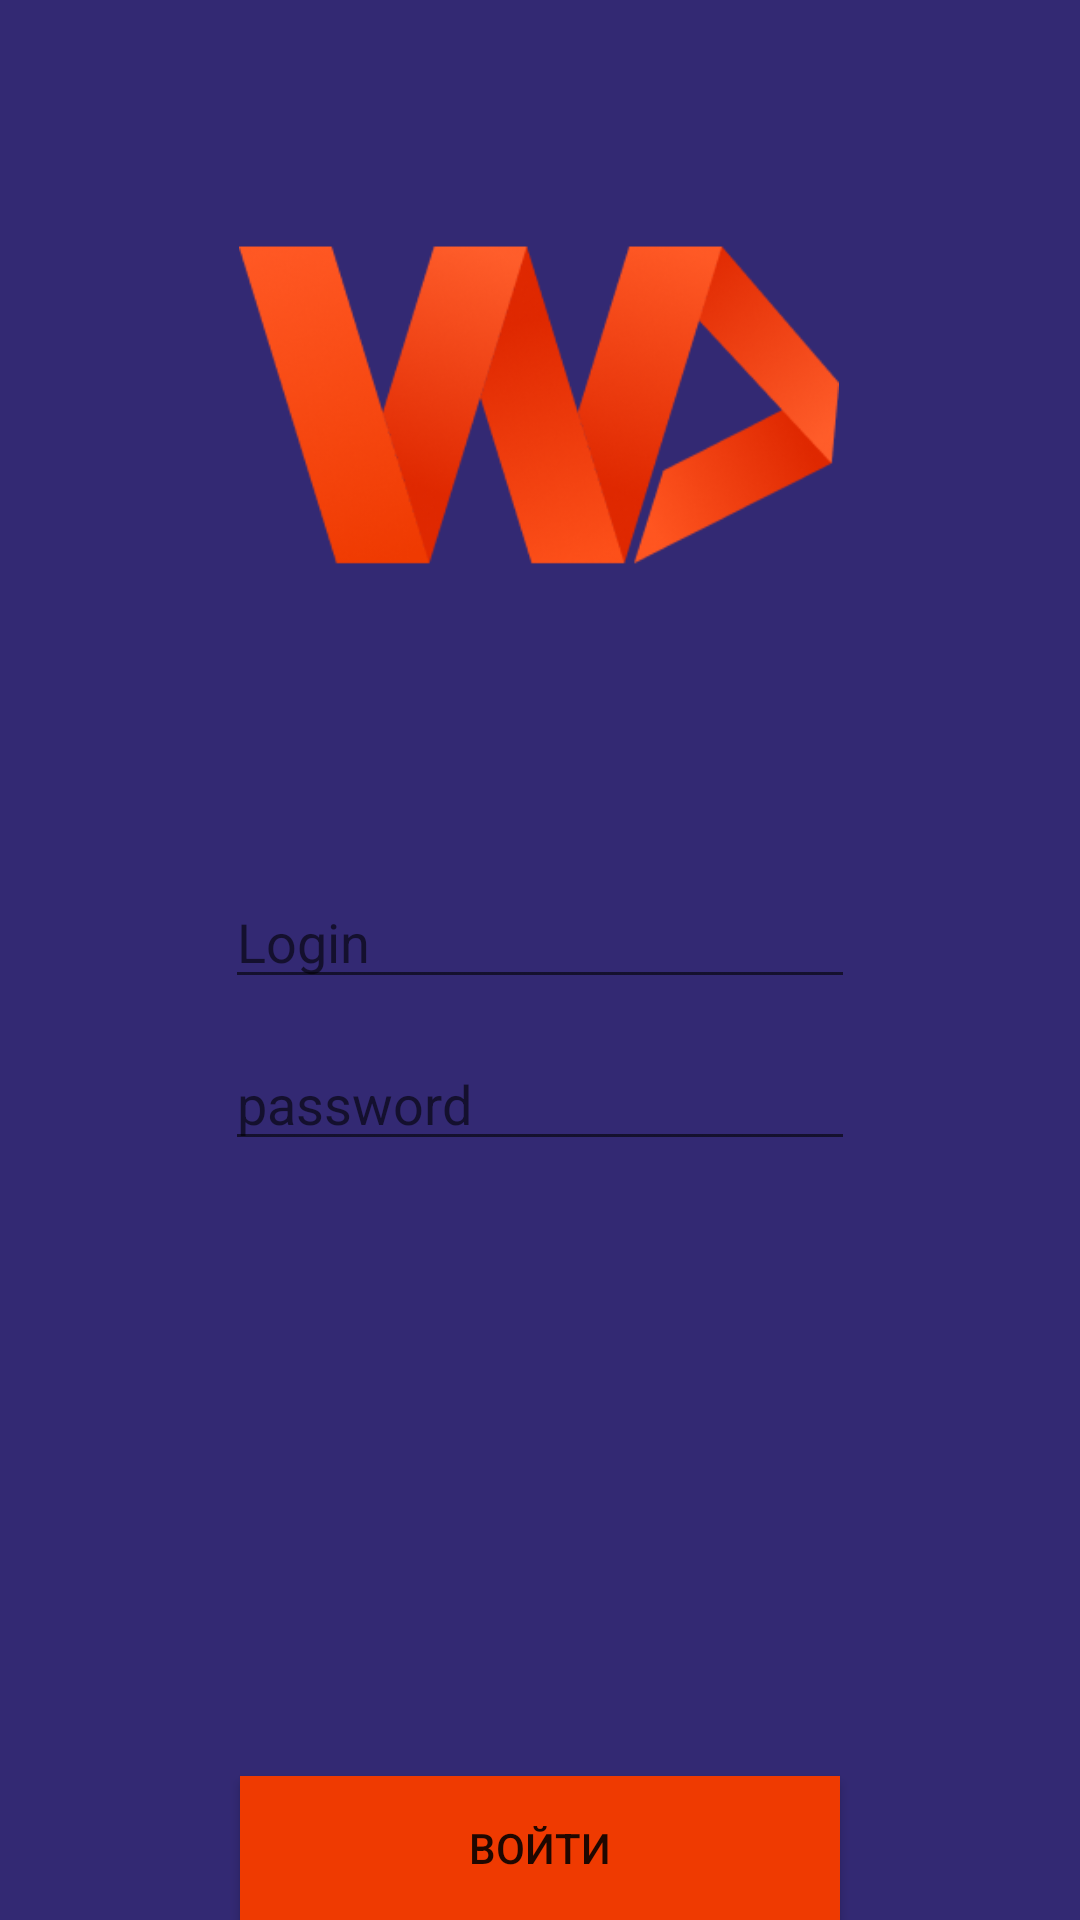

Produce the Android XML layout that renders to this screen, including the resource entries it uses.
<!-- AndroidManifest.xml: application theme Theme.DemoIgor -->
<!-- res/layout/activity_sign_in.xml -->
<?xml version="1.0" encoding="utf-8"?>
<androidx.constraintlayout.widget.ConstraintLayout xmlns:android="http://schemas.android.com/apk/res/android"
    xmlns:app="http://schemas.android.com/apk/res-auto"
    xmlns:tools="http://schemas.android.com/tools"
    android:layout_width="match_parent"
    android:layout_height="match_parent"
    android:background="#332973"
    tools:context=".Login">

    <ImageView
        android:id="@+id/imageView2"
        android:layout_width="200dp"
        android:layout_height="150dp"
        app:layout_constraintBottom_toBottomOf="parent"
        app:layout_constraintEnd_toEndOf="parent"
        app:layout_constraintHorizontal_bias="0.497"
        app:layout_constraintStart_toStartOf="parent"
        app:layout_constraintTop_toTopOf="parent"
        app:layout_constraintVertical_bias="0.122"
        app:srcCompat="@drawable/logo" />

    <ImageView
        android:id="@+id/imageView3"
        android:layout_width="200dp"
        android:layout_height="50dp"
        app:layout_constraintBottom_toBottomOf="parent"
        app:layout_constraintEnd_toEndOf="parent"
        app:layout_constraintHorizontal_bias="0.497"
        app:layout_constraintStart_toStartOf="parent"
        app:layout_constraintTop_toBottomOf="@+id/imageView2"
        app:layout_constraintVertical_bias="0.0" />

    <EditText
        android:id="@+id/pochta"
        android:layout_width="wrap_content"
        android:layout_height="wrap_content"
        android:layout_marginTop="32dp"
        android:ems="10"
        android:hint="Login"
        android:inputType="textPersonName"
        app:layout_constraintEnd_toEndOf="parent"
        app:layout_constraintStart_toStartOf="parent"
        app:layout_constraintTop_toBottomOf="@+id/imageView3" />

    <Button
        android:id="@+id/button"
        android:layout_width="200dp"
        android:layout_height="wrap_content"
        android:background="#EF3A01"
        android:text="Войти"
        app:backgroundTint="#EF3A01"
        app:layout_constraintBottom_toBottomOf="parent"
        app:layout_constraintEnd_toEndOf="parent"
        app:layout_constraintStart_toStartOf="parent" />

    <EditText
        android:id="@+id/pass"
        android:layout_width="wrap_content"
        android:layout_height="wrap_content"
        android:ems="10"
        android:hint="password"
        android:inputType="textPassword"
        app:layout_constraintBottom_toTopOf="@+id/button"
        app:layout_constraintEnd_toEndOf="parent"
        app:layout_constraintStart_toStartOf="parent"
        app:layout_constraintTop_toBottomOf="@+id/pochta"
        app:layout_constraintVertical_bias="0.058" />
</androidx.constraintlayout.widget.ConstraintLayout>
<!-- resources referenced by this layout -->
<resources>
  <!-- drawable logo: png bitmap (drawable, 45950 bytes) -->
  <style name="Theme.DemoIgor" parent="Theme.MaterialComponents.DayNight.NoActionBar">
          
          <item name="colorPrimary">@color/purple_500</item>
          <item name="colorPrimaryVariant">@color/purple_700</item>
          <item name="colorOnPrimary">@color/white</item>
          
          <item name="colorSecondary">@color/teal_200</item>
          <item name="colorSecondaryVariant">@color/teal_700</item>
          <item name="colorOnSecondary">@color/black</item>
          
          <item name="android:statusBarColor" tools:targetApi="l">?attr/colorPrimaryVariant</item>
          
      </style>
  <!-- not gathered from this repository: default colours our renderer supplied (Android Studio template values) -->
  <color name="purple_500">#FF6200EE</color>
  <color name="purple_700">#FF3700B3</color>
  <color name="teal_200">#FF03DAC5</color>
  <color name="teal_700">#FF018786</color>
  <color name="black">#FF000000</color>
  <color name="white">#FFFFFFFF</color>
</resources>
